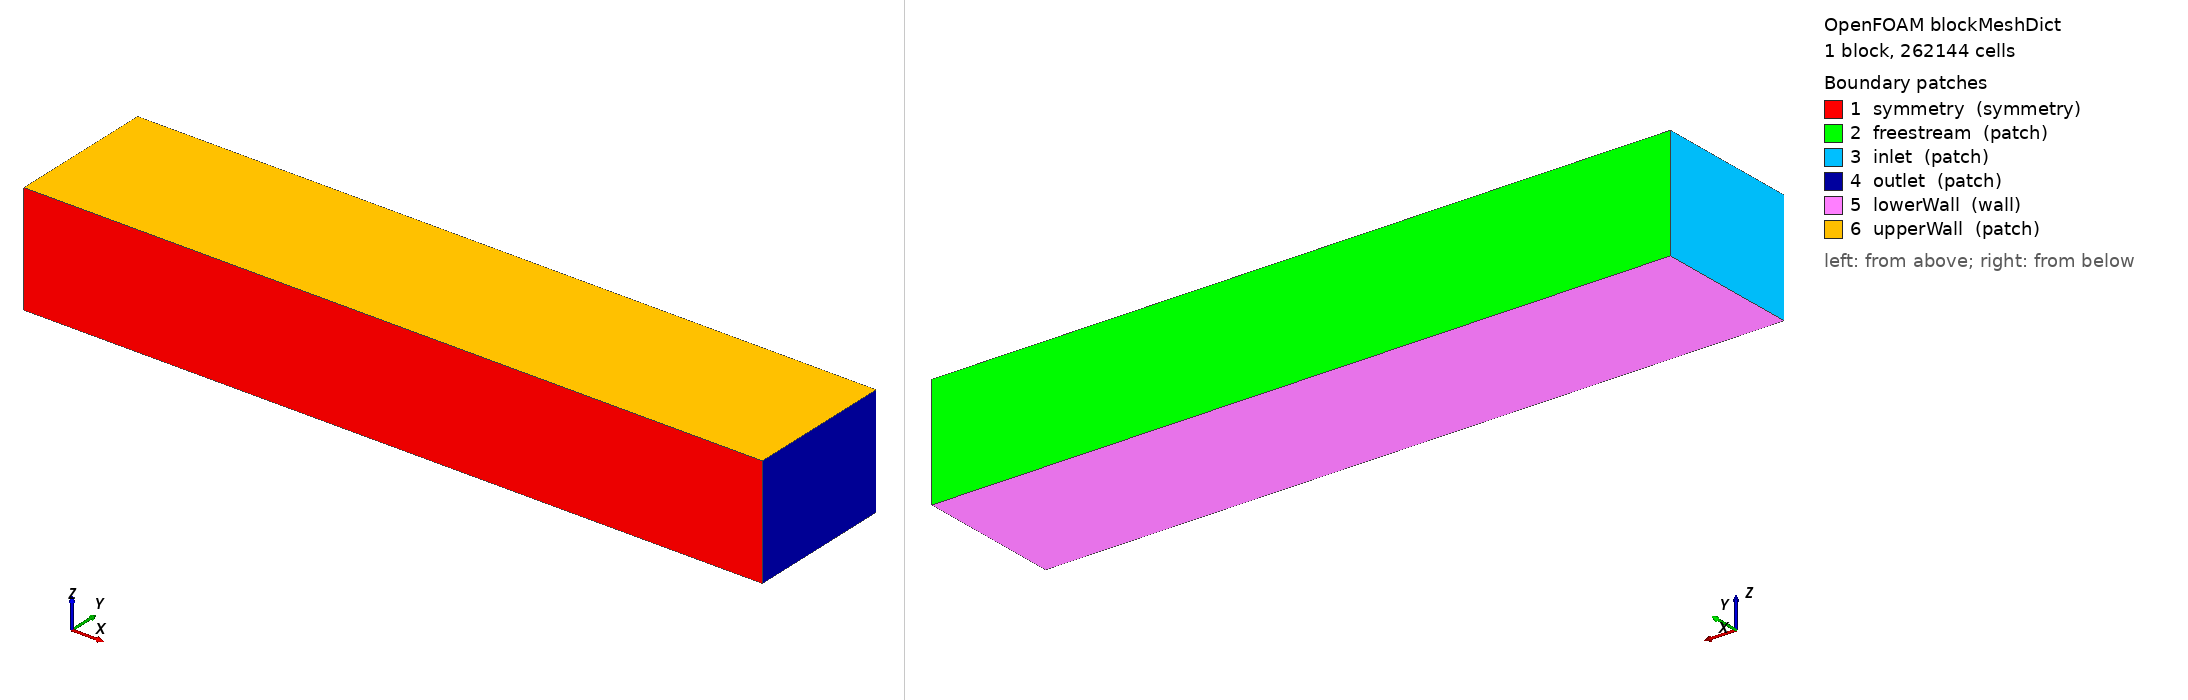

OpenFOAM case: the mesh blockMesh builds from blockMeshDict, 1 block(s), 262144 cells. Boundary patches (legend numbers): 1 symmetry (symmetry), 2 freestream (patch), 3 inlet (patch), 4 outlet (patch), 5 lowerWall (wall), 6 upperWall (patch). Left view from above one corner, right view from below the opposite corner. Boundary conditions: 7 field file(s) under 0/; 6 of 6 drawn patches have an entry in a shipped field file.

=== system/blockMeshDict ===
/*--------------------------------*- C++ -*----------------------------------*\
  =========                 |
  \\      /  F ield         | OpenFOAM: The Open Source CFD Toolbox
   \\    /   O peration     | Website:  https://openfoam.org
    \\  /    A nd           | Version:  13
     \\/     M anipulation  |
\*---------------------------------------------------------------------------*/
FoamFile
{
    format      ascii;
    class       dictionary;
    object      blockMeshDict;
}

// * * * * * * * * * * * * * * * * * * * * * * * * * * * * * * * * * * * * * //

convertToMeters 1; //you can also write 0.001 if the geometry is in mm  then scale by 1, cleaner
vertices //define the vertices of your rectangle, here cut in half for symmetry
(
    (-10 0 0) //bottom left inlet
    (30 0 0) //bottom left outlet
    (30  8 0) //bottom right outlet
    (-10  8 0) //bottom right inlet
    (-10 0 6) //top left inlet
    (30 0 6) //top left outlet
    (30  8 6) //top right outlet
    (-10  8 6) //top left inlet
);

blocks //creates hexaheadreal block using 8 vertices with the indices 0-7
(
    hex (0 1 2 3 4 5 6 7) (128 64 32) simpleGrading (1 1 1) //128 cells in x, 64 cells in y 32 cells in z, simple grading defines cell size stretching 1 is unifrom <1 cells shrink, >1 grow on one side
);

boundary
(
    symmetry //freestream sides (both sides)
    {
        type symmetry; //Symmetry plane or patch
        faces
        (
            (1 5 4 0) //these are vertices 1,5,4,0
        );
    }
    freestream          // ← separate patch for the outer +y side
    {
        type patch;
        faces
        (
            (3 7 6 2)   // y=8 face — moved here from symmetry
        );
    }
    inlet //name of patch
    {
        type patch;
        faces
        (
            (0 4 7 3) //defines the vertices
        );
    }
    outlet
    {
        type patch;
        faces
        (
            (2 6 5 1)
        );
    }
    lowerWall
    {
        type wall;
        faces
        (
            (0 3 2 1)
        );
    }
    upperWall
    {
        type patch;
        faces
        (
            (4 5 6 7)
        );
    }
);

// ************************************************************************* //


=== system/controlDict ===
/*--------------------------------*- C++ -*----------------------------------*\
  =========                 |
  \\      /  F ield         | OpenFOAM: The Open Source CFD Toolbox
   \\    /   O peration     | Website:  https://openfoam.org
    \\  /    A nd           | Version:  13
     \\/     M anipulation  |
\*---------------------------------------------------------------------------*/
FoamFile
{
    format      ascii;
    class       dictionary;
    object      controlDict;
}
// * * * * * * * * * * * * * * * * * * * * * * * * * * * * * * * * * * * * * //

solver          fluid;

startFrom       startTime;

startTime       0;

stopAt          endTime;

endTime        9000;

deltaT          1;

writeControl    timeStep;

writeInterval  500;

purgeWrite      0;

writeFormat     binary;

writePrecision  6;

writeCompression off;

timeFormat      general;

timePrecision   6;

runTimeModifiable true;
functions
{
    yPlus
    {
        type            yPlus;
        libs            ("libfieldFunctionObjects.so");
        executeControl  writeTime;   // compute at every write step
        writeControl    writeTime;   // save at every write step
    }

    forceCoeffs
    {
        type            forceCoeffs;
        libs            ("libforces.so");
        executeControl  writeTime;
        writeControl    writeTime;

        patches         ("car");     // must match your patch name exactly you can add more patches!
	pRef            101325; //Test!
        rho             rho;
        rhoInf          1.225;       // air density 

        // Reference values at 300 km/h = 83 m/s
        magUInf         91.7;
        lRef            5;         // car reference length
        Aref            0.7;         // frontal area 
        CofR            (0 0 0);     // centre of rotation
        liftDir         (0 0 1);     // Z = lift direction
        dragDir         (1 0 0);     // X = drag direction
        pitchAxis       (0 1 0);     // Y = pitch axis
    }

    wallShearStress
    {
        type            wallShearStress;
        libs            ("libfieldFunctionObjects.so");
        executeControl  writeTime;
        writeControl    writeTime;
        patches         ("FW");
    }
    residuals
    {
    type            residuals;
    libs            ("libutilityFunctionObjects.so");
    writeControl    timeStep;
    writeInterval   1;

    fields
    (
        U
        p
        k
        omega
        h
        nut
    );
    }
    probes_sidepod //adds a probe inside the sidepod
{
    type        probes;
    libs        ("libsampling.so");
    writeControl    timeStep;
    writeInterval   1;
    fields      (p U);
    probeLocations
    (
        (1.19 0.6 0.5493)   // First point left upper corner
	(1.19 0.6 0.52547)
	(1.19 0.6 0.50165)
	(1.19 0.55943 0.5493)   // Second column from outboard to inboard 
        (1.19 0.55943 0.52547)
        (1.19 0.55943 0.50165)
	(1.19 0.51885 0.5493)   // Third column from outboard to inboard
        (1.19 0.51885 0.52547)
        (1.19 0.51885 0.50165)
	(1.19 0.47828 0.54930)   // Fourth column from outboard to inboard
        (1.19 0.47828 0.52547)
        (1.19 0.47828 0.50165)
	(1.19 0.43770 0.54930)   // Fifth column from outboard to inboard
        (1.19 0.43770 0.52547)
        (1.19 0.43770 0.50165)
	(1.19 0.39713 0.54930)   // Last column from outboard to inboard
        (1.19 0.39713 0.52547)
        (1.19 0.39713 0.50165)   
    );
}
probes_airbox //adds a probe inside the airbox
{
    type        probes;
    libs        ("libsampling.so");
    writeControl    timeStep;
    writeInterval   1;
    fields      (p U);
    probeLocations
    (
        (1.85 0.1261 0.8975)   // First point outboard
	(1.85 0.10667 0.930)	//Second column
	(1.85 0.10667 0.8975)
	(1.85 0.10667 0.865) 
	(1.85 0.08 0.930)   //Third column
        (1.85 0.08 0.8975)
        (1.85 0.08 0.865)
	(1.85 0.05333 0.930)   //Fourth column
        (1.85 0.05333 0.8975)
        (1.85 0.05333 0.865)
	(1.85 0.02667 0.930)   //Last column
        (1.85 0.02667 0.8975)
        (1.85 0.02667 0.865)
    );
}
}

// ************************************************************************* //


=== 0/T ===
/*--------------------------------*- C++ -*----------------------------------*\
  =========                 |
  \\      /  F ield         | OpenFOAM: The Open Source CFD Toolbox
   \\    /   O peration     | Website:  https://openfoam.org
    \\  /    A nd           | Version:  13
     \\/     M anipulation  |
\*---------------------------------------------------------------------------*/
FoamFile
{
    format      ascii;
    class       volScalarField;
    object      T;
}
// * * * * * * * * * * * * * * * * * * * * * * * * * * * * * * * * * * * * * //

Tinlet          298.15;

dimensions      [0 0 0 1 0 0 0];

internalField   uniform $Tinlet;
boundaryField
{
    #includeEtc "caseDicts/setConstraintTypes"

    inlet
    {
        type            inletOutlet;
        inletValue      uniform $Tinlet;
        value           uniform $Tinlet;
    }

    outlet
    {
        type            inletOutlet;
        inletValue      uniform $Tinlet;
        value           uniform $Tinlet;
    }
    freestream
    {
        type            inletOutlet;
        inletValue      uniform $Tinlet;
        value           uniform $Tinlet;
    }

    lowerWall       { type zeroGradient; }
    upperWall       { type zeroGradient; }

    car             { type zeroGradient; }
    FW              { type zeroGradient; }
    FWHL            { type zeroGradient; }
    RWHL            { type zeroGradient; }
    RW              { type zeroGradient; }
}
// * * * * * * * * * * * * * * * * * * * * * * * * * * * * * * * * * * * * * //

=== 0/U ===
/*--------------------------------*- C++ -*----------------------------------*\
  =========                 |
  \\      /  F ield         | OpenFOAM: The Open Source CFD Toolbox
   \\    /   O peration     | Website:  https://openfoam.org
    \\  /    A nd           | Version:  13
     \\/     M anipulation  |
\*---------------------------------------------------------------------------*/
FoamFile
{
    format      ascii;
    class       volVectorField;
    location    "0";
    object      U;
}
// * * * * * * * * * * * * * * * * * * * * * * * * * * * * * * * * * * * * * //

#include        "include/initialConditions"

dimensions      [0 1 -1 0 0 0 0];

internalField   uniform $flowVelocity;

boundaryField
{
    //- Set patchGroups for constraint patches
    #includeEtc "caseDicts/setConstraintTypes"

    //#include "include/fixedInlet"
    inlet       
    { 
        type freestreamVelocity; 
        freestreamValue uniform (91.7 0 0); 
        value uniform (91.7 0 0); 
    }
    outlet
    {
        type            freestreamVelocity;
        freestreamValue uniform (91.7 0 0);
        value           uniform (91.7 0 0);
    }

    lowerWall
    {
        type            fixedValue;
        value           $internalField;
    }

    car
    {
        type            noSlip;
    }
    FW
    {
        type            noSlip;
    }
    FWHL
    {
        type            noSlip;
    }
    RWHL
    {
        type            noSlip;
    }
    RW
    {
        type            noSlip;
    }




    #include "include/frontBackUpperPatches"
}


// ************************************************************************* //


=== 0/alphat ===
/*--------------------------------*- C++ -*----------------------------------*\
  =========                 |
  \\      /  F ield         | OpenFOAM: The Open Source CFD Toolbox
   \\    /   O peration     | Website:  https://openfoam.org
    \\  /    A nd           | Version:  13
     \\/     M anipulation  |
\*---------------------------------------------------------------------------*/
FoamFile
{
    format      ascii;
    class       volScalarField;
    object      alphat;
}
// * * * * * * * * * * * * * * * * * * * * * * * * * * * * * * * * * * * * * //

dimensions      [1 -1 -1 0 0 0 0];

internalField   uniform 0;

boundaryField
{
    #includeEtc "caseDicts/setConstraintTypes"

    inlet           { type calculated; value uniform 0; }
    outlet          { type calculated; value uniform 0; }
    freestream      { type calculated; value uniform 0; }
    upperWall       { type calculated; value uniform 0; }

    lowerWall       { type compressible::alphatWallFunction; value uniform 0; }
    car             { type compressible::alphatWallFunction; value uniform 0; }
    FW              { type compressible::alphatWallFunction; value uniform 0; }
    FWHL            { type compressible::alphatWallFunction; value uniform 0; }
    RWHL            { type compressible::alphatWallFunction; value uniform 0; }
    RW              { type compressible::alphatWallFunction; value uniform 0; }
}
// * * * * * * * * * * * * * * * * * * * * * * * * * * * * * * * * * * * * * //

=== 0/k ===
/*--------------------------------*- C++ -*----------------------------------*\
  =========                 |
  \\      /  F ield         | OpenFOAM: The Open Source CFD Toolbox
   \\    /   O peration     | Website:  https://openfoam.org
    \\  /    A nd           | Version:  13
     \\/     M anipulation  |
\*---------------------------------------------------------------------------*/
FoamFile
{
    format      ascii;
    class       volScalarField;
    object      k;
}
// * * * * * * * * * * * * * * * * * * * * * * * * * * * * * * * * * * * * * //

#include        "include/initialConditions"

dimensions      [0 2 -2 0 0 0 0];

internalField   uniform $turbulentKE;

boundaryField
{
    //- Set patchGroups for constraint patches
    #includeEtc "caseDicts/setConstraintTypes"

    //- Define inlet conditions

    outlet
    {
        type            inletOutlet;
        inletValue      $internalField;
        value           $internalField;
    }

    inlet
    {
        type            inletOutlet;
        inletValue      $internalField;
        value           $internalField;
    }
    freestream
    {
        type            inletOutlet;
        inletValue      $internalField;
        value           $internalField;
    }

    lowerWall
    {
        type            kqRWallFunction;
        value           $internalField;
    }
    upperWall
    {
        type            zeroGradient;
    }
    car
    {
        type            kqRWallFunction;
        value           $internalField;
    }
    FW
    {
        type            kqRWallFunction;
        value           $internalField;
    }
    FWHL
    {
        type            kqRWallFunction;
        value           $internalField;
    }
    RWHL
    {
        type            kqRWallFunction;
        value           $internalField;
    }
    RW
    {
        type            kqRWallFunction;
        value           $internalField;
    }

}


// ************************************************************************* //


=== 0/nut ===
/*--------------------------------*- C++ -*----------------------------------*\
  =========                 |
  \\      /  F ield         | OpenFOAM: The Open Source CFD Toolbox
   \\    /   O peration     | Website:  https://openfoam.org
    \\  /    A nd           | Version:  13
     \\/     M anipulation  |
\*---------------------------------------------------------------------------*/
FoamFile
{
    format      ascii;
    class       volScalarField;
    location    "0";
    object      nut;
}
// * * * * * * * * * * * * * * * * * * * * * * * * * * * * * * * * * * * * * //

dimensions      [0 2 -1 0 0 0 0];

internalField   uniform 0;

boundaryField
{
    //- Set patchGroups for constraint patches
    #includeEtc "caseDicts/setConstraintTypes"

    freestream
    {
        type            calculated;
        value           uniform 0;
    }

    inlet
    {
        type            calculated;
        value           uniform 0;
    }

    outlet
    {
        type            calculated;
        value           uniform 0;
    }

    lowerWall
    {
        type            nutkWallFunction;
        value           uniform 0;
    }

    upperWall
    {
        type            calculated;
        value           uniform 0;
    }
    symmetry
    {
        type            symmetry;
    }

    car
    {
        type            nutkWallFunction;
        value           uniform 0;
    }
    FW
    {
        type            nutkWallFunction;
        value           uniform 0;
    }
    FWHL
    {
        type            nutkWallFunction;
        value           uniform 0;
    }
    RWHL
    {
        type            nutkWallFunction;
        value           uniform 0;
    }
    RW
    {
        type            nutkWallFunction;
        value           uniform 0;
    }

    
}


// ************************************************************************* //


=== 0/omega ===
/*--------------------------------*- C++ -*----------------------------------*\
  =========                 |
  \\      /  F ield         | OpenFOAM: The Open Source CFD Toolbox
   \\    /   O peration     | Website:  https://openfoam.org
    \\  /    A nd           | Version:  13
     \\/     M anipulation  |
\*---------------------------------------------------------------------------*/
FoamFile
{
    format      ascii;
    class       volScalarField;
    object      omega;
}
// * * * * * * * * * * * * * * * * * * * * * * * * * * * * * * * * * * * * * //

#include        "include/initialConditions"

dimensions      [0 0 -1 0 0 0 0];

internalField   uniform $turbulentOmega;

boundaryField
{
    #includeEtc "caseDicts/setConstraintTypes"

    inlet
    {
        type            inletOutlet;
        inletValue      $internalField;
        value           $internalField;
    }
    outlet
    {
        type            inletOutlet;
        inletValue      $internalField;
        value           $internalField;
    }
    freestream
    {
        type            inletOutlet;
        inletValue      $internalField;
        value           $internalField;
    }
    upperWall       { type zeroGradient; }

    lowerWall       { type omegaWallFunction; value $internalField; }
    car             { type omegaWallFunction; value $internalField; }
    FW              { type omegaWallFunction; value $internalField; }
    FWHL            { type omegaWallFunction; value $internalField; }
    RWHL            { type omegaWallFunction; value $internalField; }
    RW              { type omegaWallFunction; value $internalField; }
}


// ************************************************************************* //


=== 0/p ===
/*--------------------------------*- C++ -*----------------------------------*\
  =========                 |
  \\      /  F ield         | OpenFOAM: The Open Source CFD Toolbox
   \\    /   O peration     | Website:  https://openfoam.org
    \\  /    A nd           | Version:  13
     \\/     M anipulation  |
\*---------------------------------------------------------------------------*/
FoamFile
{
    format      ascii;
    class       volScalarField;
    object      p;
}
// * * * * * * * * * * * * * * * * * * * * * * * * * * * * * * * * * * * * * //


dimensions      [1 -1 -2 0 0 0 0]; // [Mass, Lenght,Time, temperature, Mol, Current, Luminouse intensity]

pOut            1e5;

internalField   uniform $pOut;

boundaryField
{
    //- Set patchGroups for constraint patches
    #includeEtc "caseDicts/setConstraintTypes"

    inlet
    {
        type            freestreamPressure;
        freestreamValue uniform 1e5;
    }

    outlet
    {
        type            freestreamPressure;
        freestreamValue uniform 1e5;
    }
    freestream  
    { 
        type            freestreamPressure; 
        freestreamValue uniform 1e5; 
    }
    lowerWall
    {
        type            zeroGradient;
    }
    upperWall       
    { 
        type            zeroGradient; 
    }
    car
    {
        type            zeroGradient;
    }
    FW
    {
        type            zeroGradient;
    }
    FWHL
    {
        type            zeroGradient;
    }
    RWHL
    {
        type            zeroGradient;
    }
    RW
    {
        type            zeroGradient;
    }




}

// ************************************************************************* //
